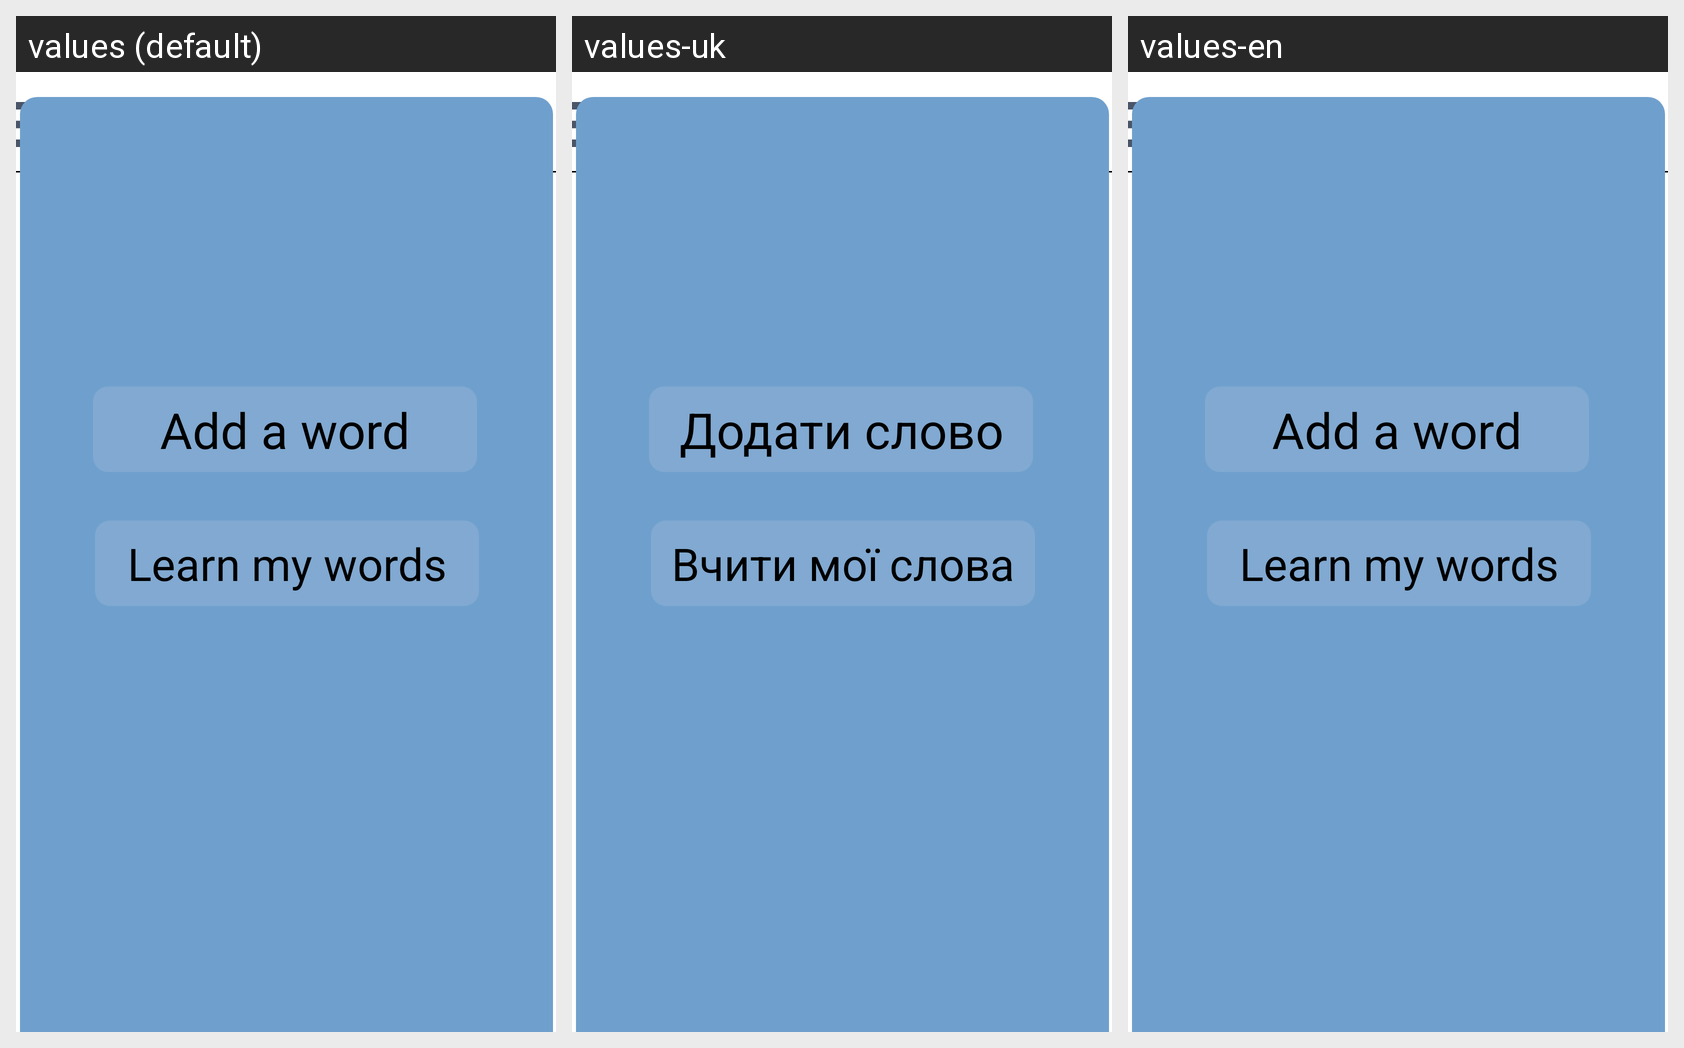

For this localized Android screen grid, give each drawn string resource with its value in every locale shown.
Android screen res/layout/activity_my_words.xml rendered under 3 locales, left to right: values (default), values-uk, values-en. Device: Nexus 5 (rendered at 1080×1920; each locale shown at half size, 540×960, under a caption strip naming it); theme Theme.FlashCards.
Strings drawn on this screen, with the default value and each locale's value (text and hints the layout hard-codes, and strings that could not be matched under every locale, appear in the picture but are not listed):

my_words_text
  values: My words
  values-uk: Мої слова
  values-en: My words

learn_my_words_btn
  values: Learn my words
  values-uk: Вчити мої слова
  values-en: Learn my words

add_word_btn
  values: Add a word
  values-uk: Додати слово
  values-en: Add a word
